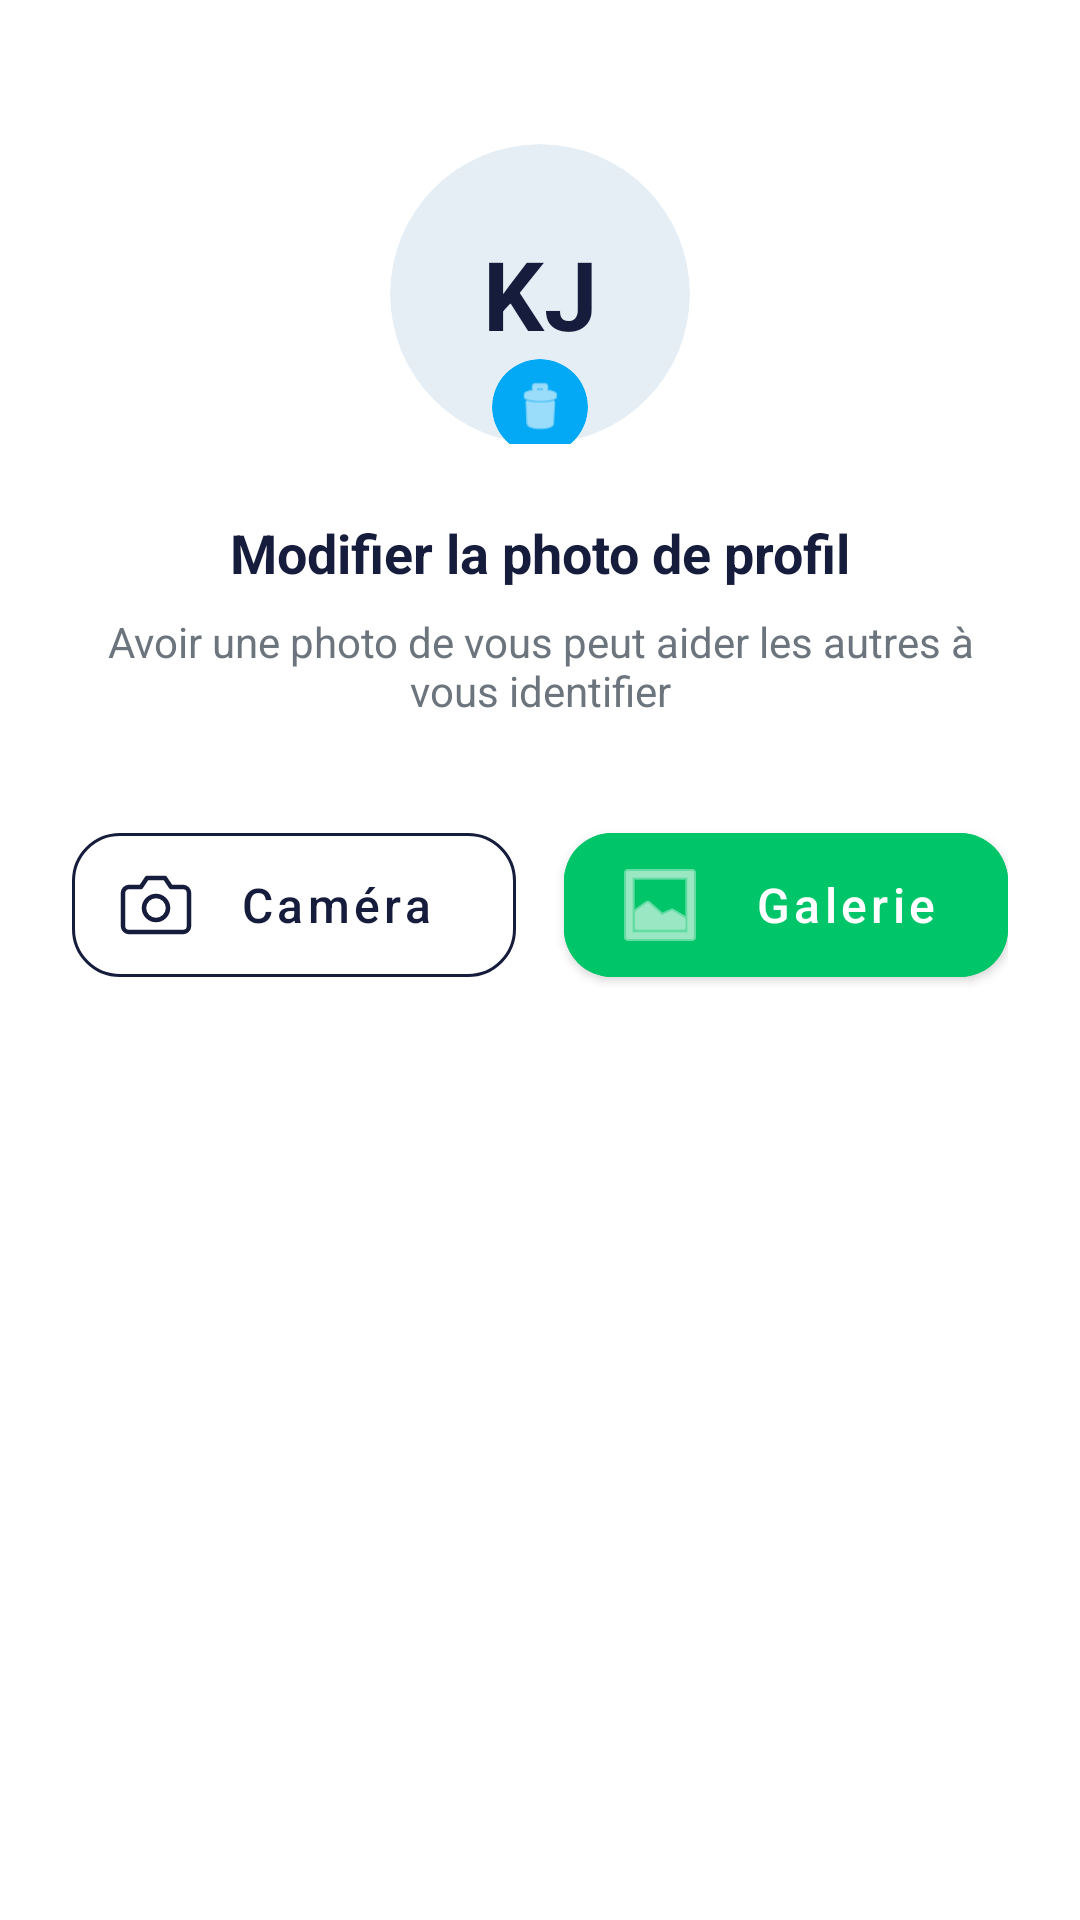

Android layout source for this screen:
<!-- AndroidManifest.xml: application theme Theme.CaloriesTracker -->
<!-- res/layout/layout_bottom_sheet_profile_photo.xml -->
<?xml version="1.0" encoding="utf-8"?>
<androidx.constraintlayout.widget.ConstraintLayout xmlns:android="http://schemas.android.com/apk/res/android"
    xmlns:app="http://schemas.android.com/apk/res-auto"
    android:layout_width="match_parent"
    android:layout_height="wrap_content"
    android:background="@drawable/bg_bottom_sheet"
    android:paddingBottom="24dp">

    
    <View
        android:id="@+id/dragHandle"
        android:layout_width="40dp"
        android:layout_height="4dp"
        android:layout_marginTop="12dp"
        android:background="@drawable/bg_rounded_white"
        android:backgroundTint="#E0E0E0"
        app:layout_constraintEnd_toEndOf="parent"
        app:layout_constraintStart_toStartOf="parent"
        app:layout_constraintTop_toTopOf="parent" />

    
    <ImageView
        android:id="@+id/btnClose"
        android:layout_width="32dp"
        android:layout_height="32dp"
        android:layout_marginTop="16dp"
        android:layout_marginEnd="16dp"
        android:background="@drawable/bg_rounded_white"
        android:backgroundTint="#161C3B"
        android:padding="8dp"
        android:src="@android:drawable/ic_menu_close_clear_cancel"
        app:tint="#FFFFFF"
        app:layout_constraintEnd_toEndOf="parent"
        app:layout_constraintTop_toTopOf="parent" />

    
    <FrameLayout
        android:id="@+id/flAvatarContainer"
        android:layout_width="100dp"
        android:layout_height="100dp"
        android:layout_marginTop="32dp"
        app:layout_constraintEnd_toEndOf="parent"
        app:layout_constraintStart_toStartOf="parent"
        app:layout_constraintTop_toBottomOf="@+id/dragHandle">

        <androidx.cardview.widget.CardView
            android:layout_width="match_parent"
            android:layout_height="match_parent"
            app:cardCornerRadius="50dp"
            app:cardElevation="0dp"
            app:cardBackgroundColor="#E6EEF5">
            
            <ImageView
                android:id="@+id/ivBsProfilePicture"
                android:layout_width="match_parent"
                android:layout_height="match_parent"
                android:scaleType="centerCrop"
                android:visibility="gone" />

            <TextView
                android:id="@+id/tvBsInitials"
                android:layout_width="match_parent"
                android:layout_height="match_parent"
                android:gravity="center"
                android:text="KJ"
                android:textColor="#161C3B"
                android:textSize="32sp"
                android:textStyle="bold" />
        </androidx.cardview.widget.CardView>
            
        <androidx.cardview.widget.CardView
            android:id="@+id/btnDeletePhoto"
            android:layout_width="32dp"
            android:layout_height="32dp"
            android:layout_gravity="bottom|center_horizontal"
            android:layout_marginBottom="-4dp"
            app:cardCornerRadius="16dp"
            app:cardElevation="0dp"
            app:cardBackgroundColor="#03A9F4">
            
            <ImageView
                android:layout_width="match_parent"
                android:layout_height="match_parent"
                android:padding="6dp"
                android:src="@android:drawable/ic_menu_delete"
                app:tint="#FFFFFF" />
        </androidx.cardview.widget.CardView>
    </FrameLayout>

    
    <TextView
        android:id="@+id/tvBsTitle"
        android:layout_width="wrap_content"
        android:layout_height="wrap_content"
        android:layout_marginTop="24dp"
        android:text="Modifier la photo de profil"
        android:textColor="#161C3B"
        android:textSize="18sp"
        android:textStyle="bold"
        app:layout_constraintEnd_toEndOf="parent"
        app:layout_constraintStart_toStartOf="parent"
        app:layout_constraintTop_toBottomOf="@+id/flAvatarContainer" />

    
    <TextView
        android:id="@+id/tvBsSubtitle"
        android:layout_width="0dp"
        android:layout_height="wrap_content"
        android:layout_marginStart="32dp"
        android:layout_marginTop="8dp"
        android:layout_marginEnd="32dp"
        android:gravity="center"
        android:text="Avoir une photo de vous peut aider les autres à vous identifier"
        android:textColor="#6C757D"
        android:textSize="14sp"
        app:layout_constraintEnd_toEndOf="parent"
        app:layout_constraintStart_toStartOf="parent"
        app:layout_constraintTop_toBottomOf="@+id/tvBsTitle" />

    
    <LinearLayout
        android:layout_width="match_parent"
        android:layout_height="wrap_content"
        android:layout_marginStart="24dp"
        android:layout_marginTop="32dp"
        android:layout_marginEnd="24dp"
        android:orientation="horizontal"
        android:weightSum="2"
        app:layout_constraintEnd_toEndOf="parent"
        app:layout_constraintStart_toStartOf="parent"
        app:layout_constraintTop_toBottomOf="@+id/tvBsSubtitle">

        
        <com.google.android.material.button.MaterialButton
            android:id="@+id/btnBsCamera"
            style="@style/Widget.MaterialComponents.Button.OutlinedButton"
            android:layout_width="0dp"
            android:layout_height="60dp"
            android:layout_marginEnd="8dp"
            android:layout_weight="1"
            android:text="Caméra"
            android:textAllCaps="false"
            android:textColor="#161C3B"
            android:textSize="16sp"
            app:cornerRadius="16dp"
            app:icon="@drawable/ic_camera_lite"
            app:iconTint="#161C3B"
            app:strokeColor="#161C3B"
            app:strokeWidth="1dp" />

        
        <com.google.android.material.button.MaterialButton
            android:id="@+id/btnBsGallery"
            android:layout_width="0dp"
            android:layout_height="60dp"
            android:layout_marginStart="8dp"
            android:layout_weight="1"
            android:backgroundTint="#00C569"
            android:text="Galerie"
            android:textAllCaps="false"
            android:textColor="#FFFFFF"
            android:textSize="16sp"
            app:cornerRadius="16dp"
            app:icon="@android:drawable/ic_menu_gallery"
            app:iconTint="#FFFFFF" />

    </LinearLayout>

</androidx.constraintlayout.widget.ConstraintLayout>
<!-- resources referenced by this layout -->
<resources>
  <!-- drawable ic_camera_lite (drawable) -->
  <?xml version="1.0" encoding="utf-8"?>
  <vector xmlns:android="http://schemas.android.com/apk/res/android"
      android:width="24dp"
      android:height="24dp"
      android:viewportWidth="24"
      android:viewportHeight="24">
    <path
        android:fillColor="@android:color/transparent"
        android:strokeColor="#FF000000"
        android:strokeWidth="1.5"
        android:strokeLineCap="round"
        android:strokeLineJoin="round"
        android:pathData="M23 19a2 2 0 0 1-2 2H3a2 2 0 0 1-2-2V8a2 2 0 0 1 2-2h4l2-3h6l2 3h4a2 2 0 0 1 2 2z"/>
    <path
        android:fillColor="@android:color/transparent"
        android:strokeColor="#FF000000"
        android:strokeWidth="1.5"
        android:strokeLineCap="round"
        android:strokeLineJoin="round"
        android:pathData="M12 17a4 4 0 1 0 0-8 4 4 0 0 0 0 8z"/>
  </vector>
  <style name="Theme.CaloriesTracker" parent="Theme.MaterialComponents.DayNight.NoActionBar">
          
          <item name="android:statusBarColor">@android:color/transparent</item>
          <item name="android:windowLightStatusBar">true</item>
          <item name="android:windowBackground">@color/bg_color</item>
          <item name="android:colorBackground">@color/bg_color</item>
          <item name="colorPrimary">@color/primary_blue</item>
          <item name="colorPrimaryVariant">@color/primary_green</item>
          <item name="colorOnPrimary">#FFFFFF</item>
      </style>
  <color name="bg_color">#FFFFFF</color>
  <color name="primary_blue">#00A3FF</color>
  <color name="primary_green">#00C569</color>
</resources>
